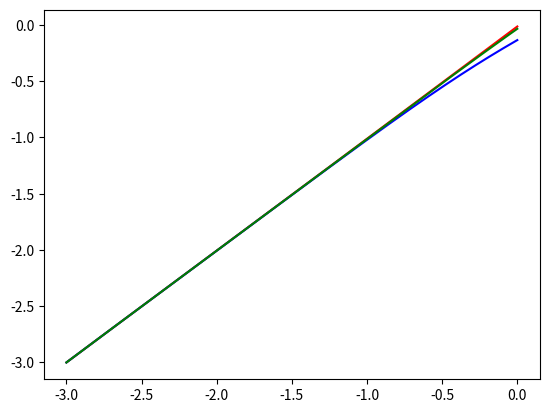

The script that saved this image:
import numpy as np
import matplotlib.pyplot as plt


omega_m = 1.0
omega_l = 0.0


def solution(omega_m, omega_l):
    H_0 = 2.269e-18
    n = 200
    a0 = np.exp(-3); a1 = 1.0


    z1 = np.zeros(n+1)
    z2 = np.zeros(n+1)
    a, da = np.linspace(a0, a1, n+1, retstep = True)

    def H(a):
        return H_0*np.sqrt(omega_m*a**(-3) + omega_l)

    z1[0] = np.exp(-3.0)
    z2[0] = a[0]*H(a[0])


    def dzdt(a, z1, z2):
        return -2*H(a)*z2 + 3./2*H(a)**2*z1

    for i in range(n):
        dt = da/(a[i] * H(a[i]))
        z2[i+1] = z2[i] + dzdt(a[i], z1[i], z2[i]) * dt
        z1[i+1] = z1[i] + z2[i] * dt

    return np.log(a), np.log(z1)


a1, z1 = solution(1.0, 0.0)
a2, z2 = solution(0.3,0.7)
a3, z3 = solution(0.8,0.2)

plt.plot(a1, z1, 'r')
plt.plot(a2, z2, 'b')
plt.plot(a3, z3,'g')
plt.show()
